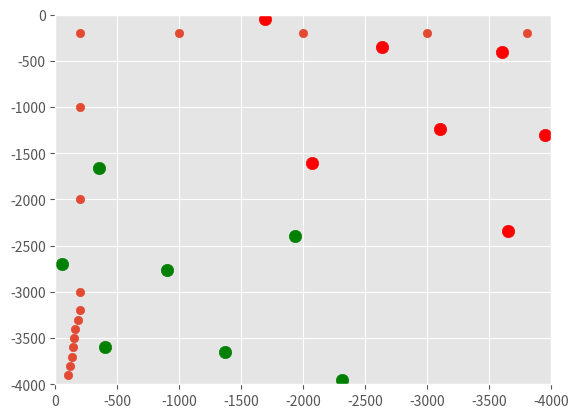

The script that saved this image:
import matplotlib.pyplot as plt
import numpy as np

plt.style.use('ggplot')


plt.xlim(0, -4000)
plt.ylim(-4000, 0)

x = [-1370, -50, -350, -2312, -400, -1929, -902]
y = [-3650, -2693, -1656, -3950, -3600, -2400, -2768]
area = np.pi * (5 ** 2)
plt.scatter(x, y, s=area, color='green')

plt.xlim(0, -4000)
plt.ylim(-4000, 0)

x = [-3600, -2630, -3950, -3650, -1688, -2071, -3098]
y = [-400, -350, -1307, -2344, -50, -1600, -1232]
area = np.pi * (5 ** 2)
plt.scatter(x, y, s=area, color='red')

map_size = 4000
waypoints_path = []
waypoints_path.append([100, map_size - 100])
waypoints_path.append([120, map_size - 200])
waypoints_path.append([130, map_size - 300])
waypoints_path.append([140, map_size - 400])
waypoints_path.append([150, map_size - 500])
waypoints_path.append([160, map_size - 600])
waypoints_path.append([180, map_size - 700])
waypoints_path.append([200, map_size - 800])
waypoints_path.append([200, map_size * 0.75])
waypoints_path.append([200, map_size * 0.5])
waypoints_path.append([200, map_size * 0.25])
waypoints_path.append([200, 200])
waypoints_path.append([map_size * 0.25, 200])
waypoints_path.append([map_size * 0.5, 200])
waypoints_path.append([map_size * 0.75, 200])
waypoints_path.append([map_size - 200, 200])

x, y = [], []
for waypoint in waypoints_path:
    x.append(-waypoint[0])
    y.append(-waypoint[1])
plt.scatter(x, y)
plt.xlim(0, -4000)
plt.ylim(-4000, 0)
plt.show()
